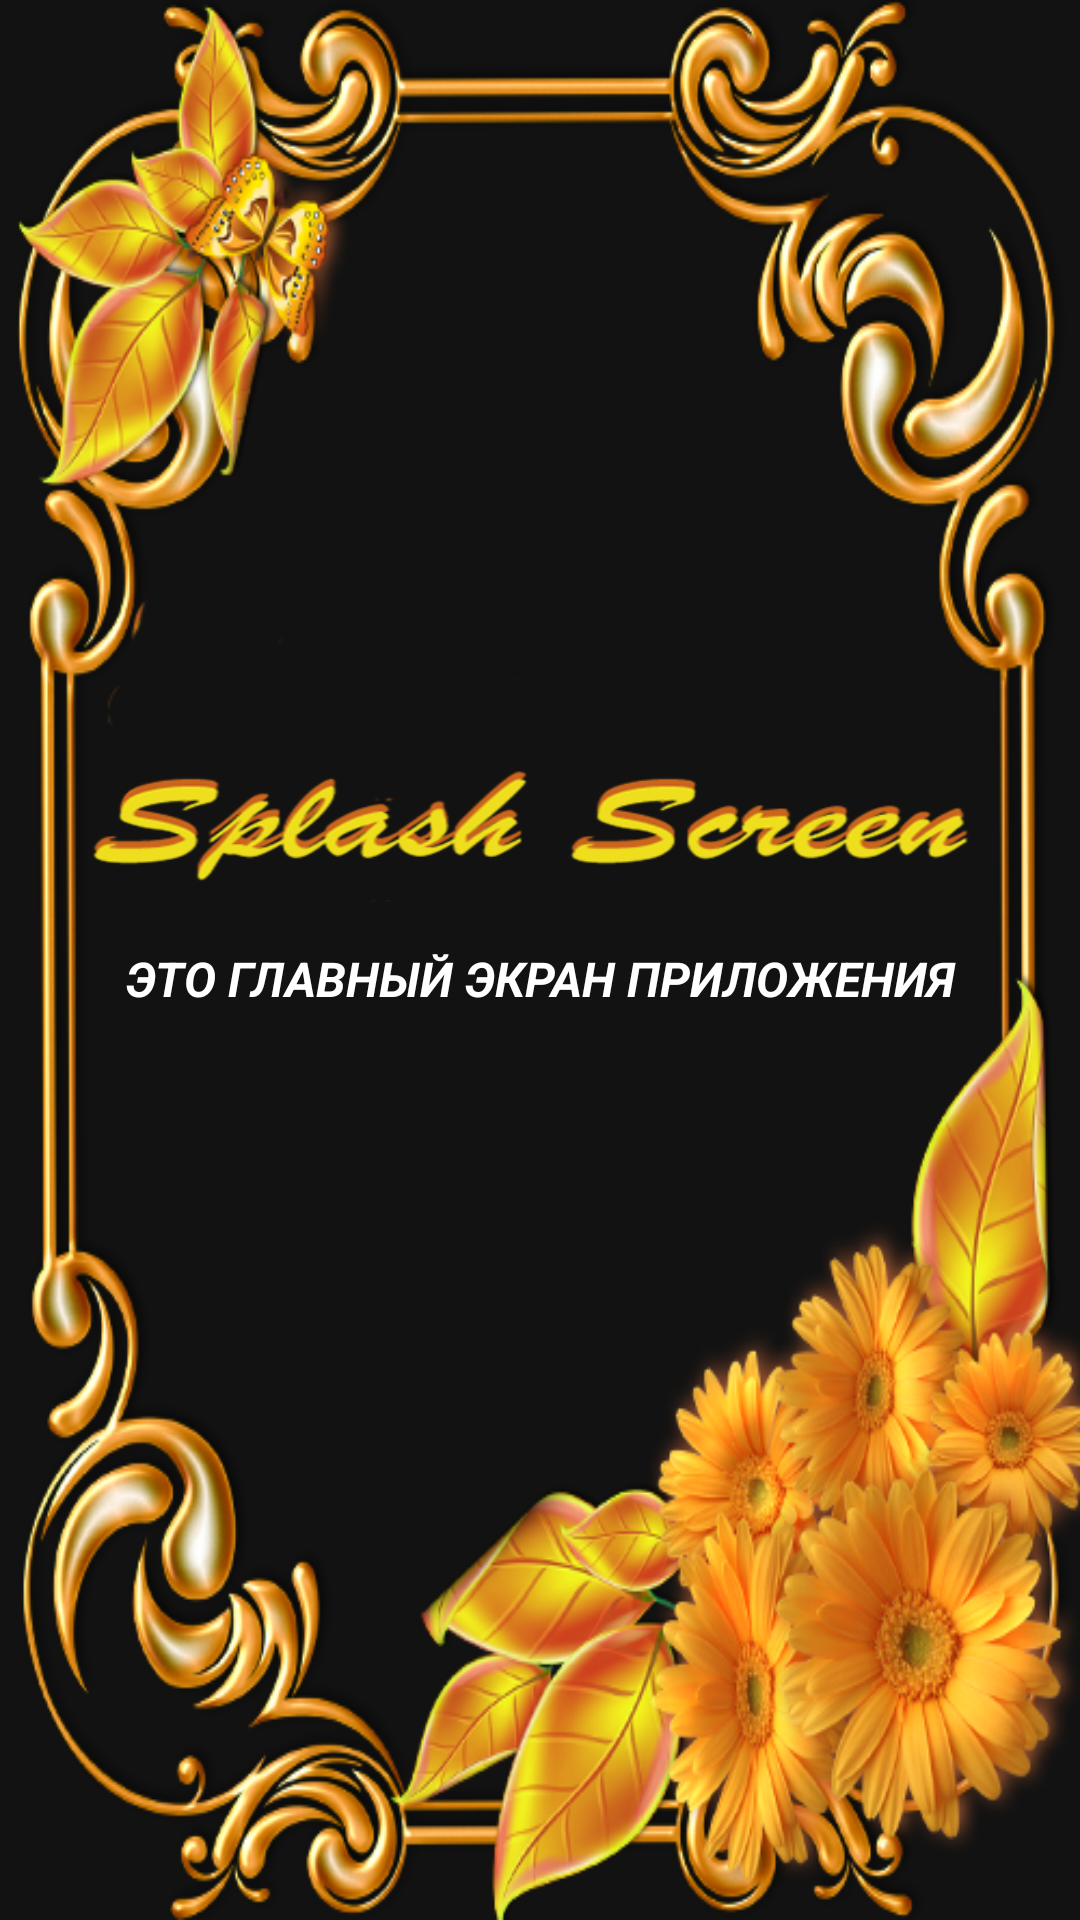

This screen was rendered from an Android layout file. Write that file and the resources it references.
<!-- AndroidManifest.xml: application theme Theme.SplashScreen -->
<!-- res/layout/main.xml -->
<?xml version="1.0" encoding="utf-8"?>
<RelativeLayout xmlns:android="http://schemas.android.com/apk/res/android"
    xmlns:tools="http://schemas.android.com/tools"
    android:layout_width="match_parent"
    android:layout_height="match_parent"
    android:background="@drawable/welcome"
    tools:context=".MainActivity">


    <ImageView
        android:id="@+id/app_logo"
        android:layout_width="369dp"
        android:layout_height="224dp"
        android:layout_alignParentStart="true"
        android:layout_alignParentTop="true"
        android:layout_alignParentEnd="true"
        android:layout_centerHorizontal="true"
        android:layout_marginStart="18dp"
        android:layout_marginTop="164dp"
        android:layout_marginEnd="23dp"
        android:contentDescription="@string/logoDescription"
        android:src="@drawable/applogo"
        android:textAlignment="center" />

    <TextView
        android:id="@+id/app_slogan"
        android:layout_width="450dp"
        android:layout_height="88dp"
        android:layout_below="@+id/app_logo"
        android:layout_alignParentStart="true"
        android:layout_centerVertical="true"
        android:layout_marginStart="0dp"
        android:layout_marginTop="-73dp"
        android:text="@string/MyTextSlogan"
        android:textAlignment="center"
        android:textColor="@android:color/white"
        android:textSize="16sp"
        android:textStyle="bold|italic" />


</RelativeLayout>
<!-- resources referenced by this layout -->
<resources>
  <!-- drawable applogo: png bitmap (drawable, 38421 bytes) -->
  <!-- drawable welcome: png bitmap (drawable, 351759 bytes) -->
  <string name="MyTextSlogan" translatable="false">ЭТО ГЛАВНЫЙ ЭКРАН ПРИЛОЖЕНИЯ</string>
  <string name="logoDescription">Логотип</string>
  <style name="Theme.SplashScreen" parent="Theme.MaterialComponents.NoActionBar">
          
          <item name="android:windowFullscreen">true</item>
          <item name="windowActionBar">false</item>
          <item name="android:windowNoTitle">true</item>
          
          <item name="colorPrimary">@color/purple_500</item>
          <item name="colorPrimaryVariant">@color/purple_700</item>
          <item name="colorOnPrimary">@color/white</item>
          
          <item name="colorSecondary">@color/teal_200</item>
          <item name="colorSecondaryVariant">@color/teal_700</item>
          <item name="colorOnSecondary">@color/black</item>
          
          <item name="android:statusBarColor" tools:targetApi="l">?attr/colorPrimaryVariant</item>
          
      </style>
  <!-- not gathered from this repository: default colours our renderer supplied (Android Studio template values) -->
  <color name="purple_500">#FF6200EE</color>
  <color name="purple_700">#FF3700B3</color>
  <color name="teal_200">#FF03DAC5</color>
  <color name="teal_700">#FF018786</color>
  <color name="black">#FF000000</color>
  <color name="white">#FFFFFFFF</color>
</resources>
